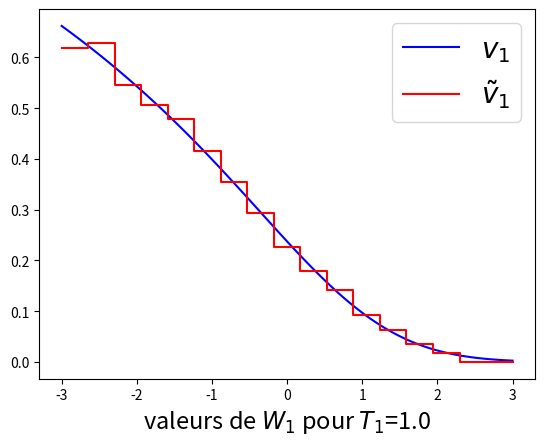

This chart was generated by the following Python code:
import numpy as np
import matplotlib.pyplot as plt
from scipy.stats import norm
from time import time 

## Parametres
K = 1.2
x0 = 1.
sigma = 0.2

T2 = 2.
T1 = T2 / 2.

M = int(5e3)

###################################################
## Q1 (a): formule explicite
##         pour l'esperance conditionnelle 
###################################################

def putBlackScholes(x0, T1, T2, K, W, sigma):
    """
    Prix en T1 du Put Black-Scholes de maturite T2
    en fonction de la valeur courante du mouv Browien en T1.
    
    Soit: la fonction v_1(W1) de la question 1(a)
    
    W1: un array numpy, qui contiendra les valeurs courantes
    du mouv Brownien en T1
    """
    sigmaSqrtDeltaT = sigma*np.sqrt(T2 - T1)
    
    ln_x = np.log(x0) + sigma*W - 0.5*sigma*sigma*T1
    
    d2 = (ln_x - np.log(K)) / sigmaSqrtDeltaT - 0.5*sigmaSqrtDeltaT
    d1 = d2 + sigmaSqrtDeltaT
    
    return  K*norm.cdf(-d2) - np.exp(ln_x)*norm.cdf(-d1)

###################################################
## On genere les tirages de W1 et W2 et on construit
## le processus X (mouvement Brownien geometrique)
## aux deux instants T1 et T2
###################################################
def MBG(x0, T, sigma, W):
    """
    Mouvement Brownien geometrique a l'instant T, 
    de valeur initial x_0, parametre de  volatilite sigma,
    a partir de la valeur du mouvement Brownien W
    """
    return x0 * np.exp(-0.5*sigma*sigma*T + sigma * W)

time0 = time()

G = np.random.randn(2,M)

W1 = np.sqrt(T1) * G[0,:]
W2 = W1 + np.sqrt(T2 - T1) * G[1,:]

X1 = MBG(x0, T1, sigma, W1)
X2 = MBG(x0, T2, sigma, W2)

time0_1 = time()

timeSimulations = time0_1 - time0

###################################################
### 1. Prix Benchmark
###################################################
time1 = time()

v_1 = putBlackScholes(x0, T1, T2, K, W1, sigma)

################################################
## TO DO: completer avec le calcul du prix
## benchmark u_0^M et l'estimation de la variance
## asymptotique 

gain_T1 = np.maximum(K - X1, 0.)

u_1 = np.maximum(gain_T1, v_1)

moyenne_emp_Y1 = np.mean(u_1)

prix_benchmark = np.maximum( np.maximum(K - x0, 0.), moyenne_emp_Y1 )

var_MC = np.var(u_1)

################################################
rayonIC = 1.96 * np.sqrt(var_MC/M)

time2 = time()

print("Prix benchmark = %1.4f +/- %1.4f" %(prix_benchmark, rayonIC))
print("Erreur relative (TCL) = %1.4f" %(rayonIC / prix_benchmark) )
print("Time: %1.4f \n" %(time2 - time1 + timeSimulations))

###################################################
### 2. Prix par regression empirique
###################################################

##################################
### On genere les cellules I_k
##################################
a = 3.*np.sqrt(T1)

n = int(M**(1./3))

intervals = np.linspace(-a, a, n+1)

##################################
## On genere les coefficients de 
## regression empirique 
##################################
def coeffsRegressionEmpirique(W1, W2, intervals, T2, K, x0, sigma):
    step = intervals[1] - intervals[0]
    alpha = np.zeros(intervals.size - 1)
    
    for k, leftPoint in enumerate(intervals[:-1]):
        
         insideCell = np.logical_and( leftPoint <= W1, W1 < leftPoint+step )         
         
         MBG_T2 = MBG(x0, T2, sigma, W2[insideCell])
         
         numberInsideCell = MBG_T2.size
         
         if numberInsideCell != 0.:
             contributionToCell = np.maximum(K - MBG_T2, 0.)
             
             alpha[k] = np.sum(contributionToCell) / numberInsideCell
    
    return alpha

time3 = time()

alpha = coeffsRegressionEmpirique(W1, W2, intervals, T2, K, x0, sigma)

def returnIndex(w1, intervals):
    """
    Fct qui renvoie l'indice de la cellule I_k contenant w1.
    Renvoie -1 si w1 n'est contenu dans aucune cellule.
    
    ATTENTION:    
    parametre w1 -> un float ou un double (la fct ne gere pas les array)
    """
    if np.logical_or( w1 < intervals[0], w1 > intervals[-1] ):
        return -1
    else:
        index =  np.max( np.argwhere(intervals <= w1) )
        return index

####################################################
## TO DO: Completer avec le calcul
## - De l'approximation empirique v_1_tilde(W1)
##   dans l'array approx_empirique_T1
## - Du prix par regression empirique u_tilde_0^M 

approx_empirique_T1 = np.zeros(M)

for m, w in enumerate(W1):
    index = returnIndex(w, intervals)
    
    if index >= 0:
        approx_empirique_T1[m] = alpha[index]
## Pour les tirages W1 qui sont en dehors de l'union
## des cellules, on a bien v_1_tilde(W1) = 0

u_1_tilde = np.maximum(gain_T1, approx_empirique_T1)

mean_RegrEmp = np.mean(u_1_tilde)

prix_RegrEmp = np.maximum( np.maximum(K-x0,0.), mean_RegrEmp )

####################################################

time4 = time()

print("Prix par regression empirique = %1.4f" %prix_RegrEmp)
print("Time: %1.4f \n" %(time4 - time3 + timeSimulations))

######################################
## On peut afficher la vraie fonction
## v_1 et son approximation empirique
## pour comparaison
#####################################
x = np.linspace(-a, a, 100)

v_1_exact = putBlackScholes(x0, T1, T2, K, x, sigma)

plt.plot(x, v_1_exact, color="b", label="$v_1$")

plt.step(intervals, np.append(alpha, alpha[-1]), where="post", color="r", label=r"$\tilde{v}_1$")

plt.xlabel("valeurs de $W_1$ pour $T_1$=%1.1f" %T1, fontsize=17)
plt.legend(loc="best", fontsize=20)

###################################################
### 3. Prix Longstaff-Schwartz
###################################################
time5 = time()

def tempsArretOptimal(X1, X2, u_1_tilde):
    ## On reutilise l'approximation empirique definie
    ## plus haut, correspondant a u_1_tilde
    gain_T1 = np.maximum(K - X1, 0.)
    
    mean_0 = np.mean(u_1_tilde)
    
    if np.maximum((K-x0),0.) >= mean_0:
        return np.zeros(M)
    else:
        tau = 1 * (u_1_tilde <= gain_T1) \
              + 2 * (u_1_tilde > gain_T1)
    
    return tau

tau = tempsArretOptimal(X1, X2, approx_empirique_T1)

X = np.array([x0*np.ones(M), X1, X2])
X_tau = np.zeros(M)

for m, t in enumerate(tau):
    X_tau[m] = X[t,m]
    
echantillon = np.maximum(K - X_tau, 0.)

mean_LongSchwartz = np.mean(echantillon)

time6 = time()

print("Prix Longstaff-Schwartz = %1.4f" %mean_LongSchwartz)
print("Time: %1.4f \n" %(time6 - time5 + time4 - time3 + timeSimulations))

###################################################
#### 4. Prix "simulations dans les simulations"
###################################################

###################################################
## On genere M tirages de X2 pour chaque valeur
## dans l'echantillon X1.
## Il faudra repeter les tirages de M gaussiennes iid 
## POUR CHAQUE valeur de X1.
###################################################
u_0 = 0.
u_0_carre = 0.

time7 = time()

for m, w1 in enumerate(W1):
    G = np.random.randn(M)
    
    W2 = w1 + np.sqrt(T2-T1)*G
    
    X2 = MBG(x0, T2, sigma, W2)
    
    v_hat_1 = np.mean( np.maximum(K - X2, 0.) )
    
    gain_T1 = np.maximum(K - MBG(x0, T1, sigma, w1), 0.)
    
    u_0 += np.maximum(gain_T1, v_hat_1)
    
    u_0_carre += np.maximum(gain_T1, v_hat_1)**2

var_sim_dans_sim = u_0_carre/M - u_0*u_0/(M*M)

u_0 = np.maximum( np.maximum(K-x0,0.), u_0/M )

rayonIC_sim_2 = 1.96 * np.sqrt(var_sim_dans_sim/M)

time8 = time()

print("Prix par Sim dans Sim = %1.4f +/- %1.4f" %(u_0, rayonIC_sim_2))
print("Erreur relative (TCL) = %1.4f" %(rayonIC_sim_2 /u_0) )
print("Time: %1.4f \n" %(time8 - time7))